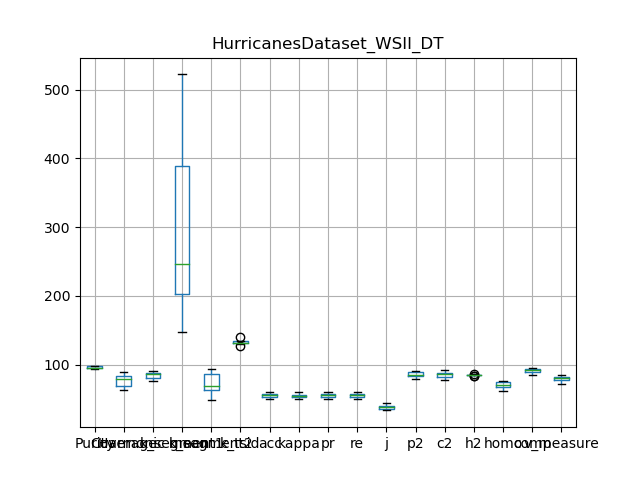

Source data for this figure (header and first rows):
, Purity, Coverage, Harmonic mean, best parameters, k_segment1, k_segment2, k_tsid, acc, kappa, pr, re, j, p2, c2, h2, homo, comp, v_measure
0, 98.17, 64.57, 77.91, {'window_size': 7, 'majority_vote_degree…, 522, 94, 130, 53.24, 52.79, 53.24, 53.24, 36.27, 90.68, 80.03, 85.02, 61.78, 85.32, 71.67
1, 95.11, 83.25, 88.79, {'window_size': 7, 'majority_vote_degree…, 200, 61, 134, 56.92, 56.27, 56.92, 56.92, 39.78, 84.4, 87.41, 85.88, 74.32, 93.78, 82.92
2, 93.63, 86.63, 89.99, {'window_size': 7, 'majority_vote_degree…, 174, 59, 135, 55.28, 54.61, 55.28, 55.28, 38.2, 81.1, 90.39, 85.49, 75.05, 94.15, 83.52
3, 97.8, 67.36, 79.77, {'window_size': 7, 'majority_vote_degree…, 406, 90, 134, 56.78, 56.28, 56.78, 56.78, 39.64, 90.07, 80.88, 85.23, 67.84, 88.48, 76.79
4, 97.17, 73.25, 83.53, {'window_size': 7, 'majority_vote_degree…, 337, 77, 132, 55.23, 54.64, 55.23, 55.23, 38.15, 87.37, 83.76, 85.53, 69.45, 90.02, 78.4
5, 95.39, 78.91, 86.37, {'window_size': 7, 'majority_vote_degree…, 241, 70, 132, 59.97, 59.42, 59.97, 59.97, 42.83, 83.86, 84.07, 83.96, 74.98, 90.64, 82.07
6, 94.87, 81.6, 87.73, {'window_size': 7, 'majority_vote_degree…, 213, 68, 127, 60.69, 60.11, 60.69, 60.69, 43.56, 83.74, 87.75, 85.7, 76.78, 93.94, 84.5
7, 93.39, 89.16, 91.23, {'window_size': 7, 'majority_vote_degree…, 148, 49, 140, 50.22, 49.39, 50.22, 50.22, 33.53, 79.59, 92.01, 85.35, 71.66, 95.08, 81.72
8, 98.14, 62.8, 76.59, {'window_size': 7, 'majority_vote_degree…, 478, 91, 132, 52.79, 52.29, 52.79, 52.79, 35.86, 90.01, 78.03, 83.59, 63.75, 86.62, 73.45
9, 96.13, 79.38, 86.95, {'window_size': 7, 'majority_vote_degree…, 252, 67, 132, 52.08, 51.38, 52.08, 52.08, 35.21, 86.33, 87.78, 87.05, 70.26, 92.92, 80.01
